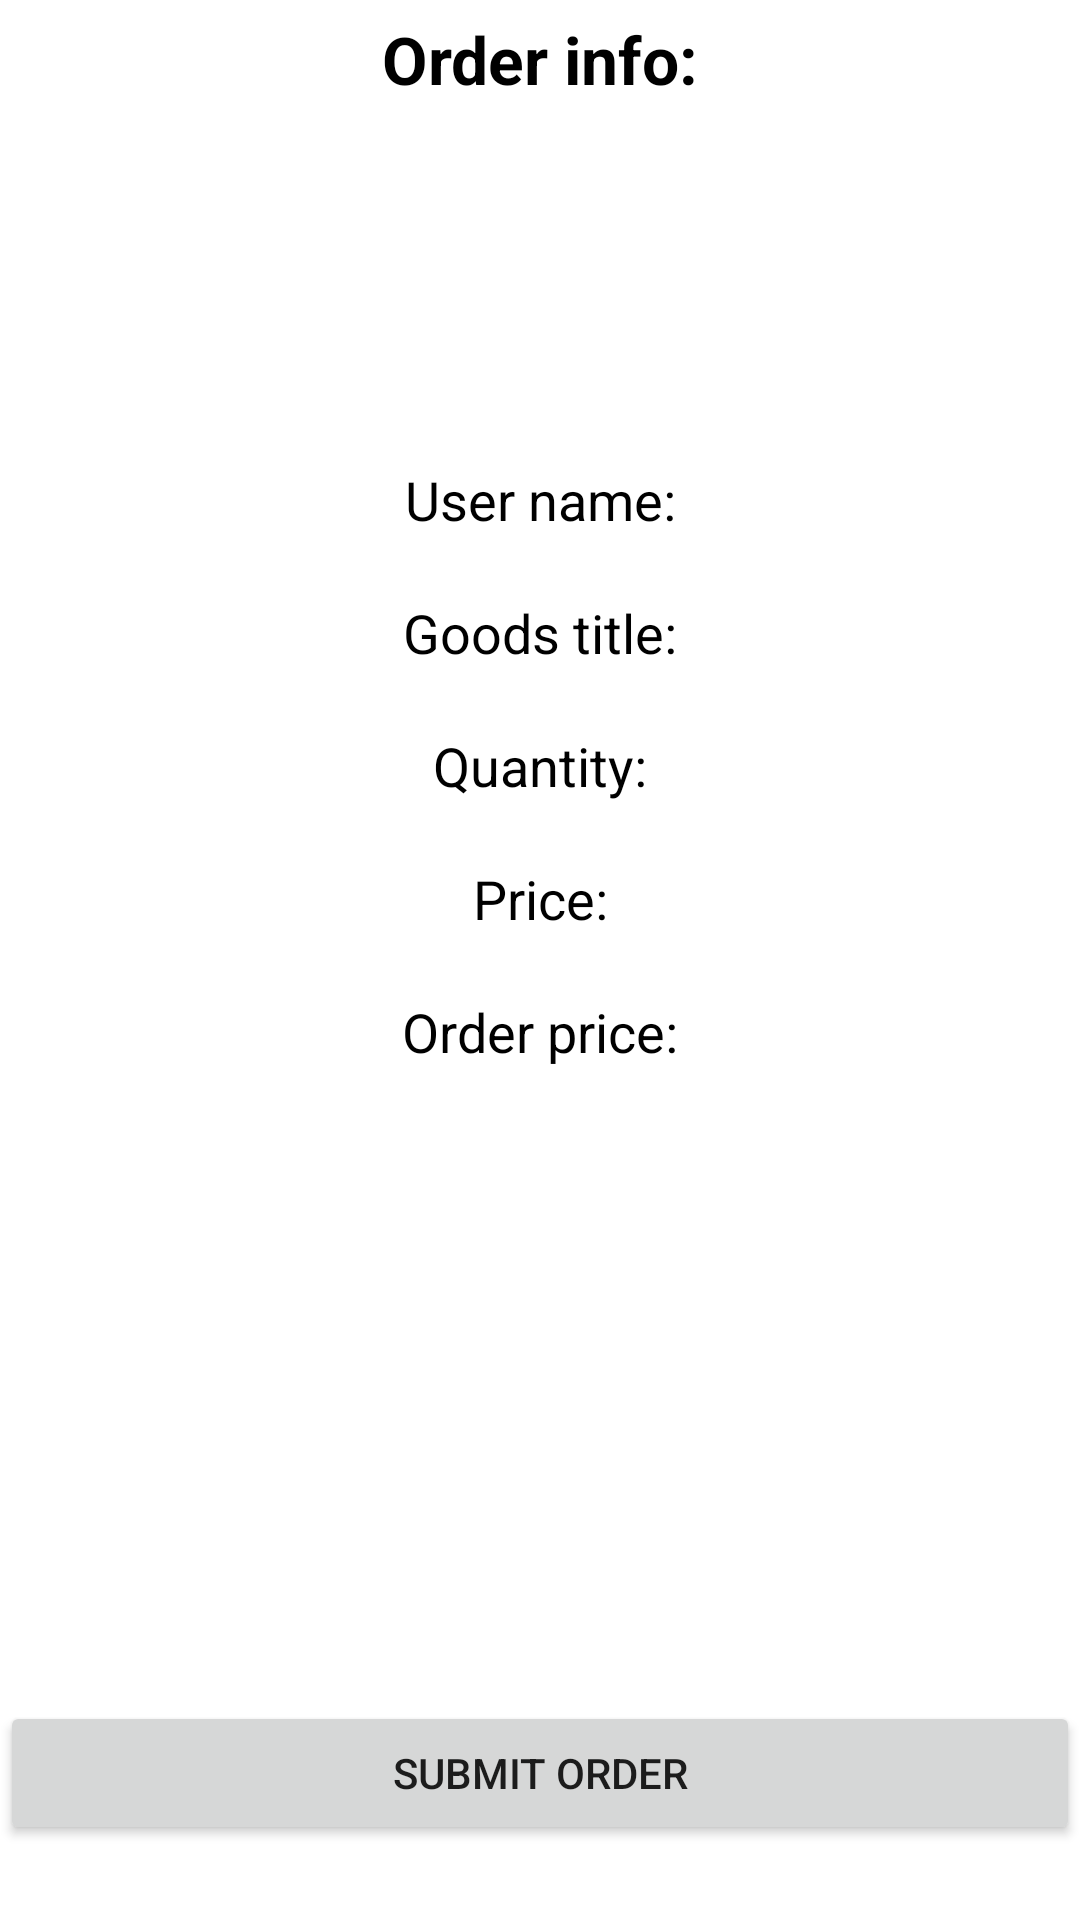

Here is an Android app screen rendered from its layout file. Give the layout XML and the strings, colors and styles it references.
<!-- AndroidManifest.xml: application theme Theme.MusicShop -->
<!-- res/layout/activity_order.xml -->
<?xml version="1.0" encoding="utf-8"?>
<androidx.constraintlayout.widget.ConstraintLayout xmlns:android="http://schemas.android.com/apk/res/android"
    xmlns:app="http://schemas.android.com/apk/res-auto"
    xmlns:tools="http://schemas.android.com/tools"
    android:layout_width="match_parent"
    android:layout_height="match_parent"
    tools:context=".OrderActivity">

    <TextView
        android:id="@+id/order_text_view"
        android:layout_width="match_parent"
        android:layout_height="wrap_content"
        android:text="@string/order_info"
        android:textColor="@color/black"
        android:textSize="22sp"
        android:textStyle="bold"
        android:gravity="center"
        app:layout_constraintTop_toTopOf="parent"
        app:layout_constraintStart_toStartOf="parent"
        app:layout_constraintEnd_toEndOf="parent"
        android:layout_marginTop="5dp"/>

    <TextView
        android:id="@+id/user_name_text_view"
        android:layout_width="wrap_content"
        android:layout_height="wrap_content"
        android:layout_marginTop="120dp"
        android:text="@string/user_name"
        android:textColor="@color/black"
        android:textSize="18sp"
        app:layout_constraintTop_toBottomOf="@id/order_text_view"
        app:layout_constraintStart_toStartOf="parent"
        app:layout_constraintEnd_toEndOf="parent"/>

    <TextView
        android:id="@+id/goods_title_text_view"
        android:layout_width="wrap_content"
        android:layout_height="wrap_content"
        android:layout_marginTop="20dp"
        android:text="@string/goods_title"
        android:textColor="@color/black"
        android:textSize="18sp"
        app:layout_constraintTop_toBottomOf="@id/user_name_text_view"
        app:layout_constraintStart_toStartOf="parent"
        app:layout_constraintEnd_toEndOf="parent"/>

    <TextView
        android:id="@+id/quantity_text_view"
        android:layout_width="wrap_content"
        android:layout_height="wrap_content"
        android:layout_marginTop="20dp"
        android:text="@string/quantity"
        android:textColor="@color/black"
        android:textSize="18sp"
        app:layout_constraintTop_toBottomOf="@id/goods_title_text_view"
        app:layout_constraintStart_toStartOf="parent"
        app:layout_constraintEnd_toEndOf="parent"/>

    <TextView
        android:id="@+id/price_text_view"
        android:layout_width="wrap_content"
        android:layout_height="wrap_content"
        android:layout_marginTop="20dp"
        android:text="@string/price"
        android:textColor="@color/black"
        android:textSize="18sp"
        app:layout_constraintTop_toBottomOf="@id/quantity_text_view"
        app:layout_constraintStart_toStartOf="parent"
        app:layout_constraintEnd_toEndOf="parent"/>

    <TextView
        android:id="@+id/order_price_text_view"
        android:layout_width="wrap_content"
        android:layout_height="wrap_content"
        android:layout_marginTop="20dp"
        android:text="@string/order_price"
        android:textColor="@color/black"
        android:textSize="18sp"
        app:layout_constraintTop_toBottomOf="@id/price_text_view"
        app:layout_constraintStart_toStartOf="parent"
        app:layout_constraintEnd_toEndOf="parent"/>

    <Button
        android:id="@+id/submit_order_button"
        android:layout_width="match_parent"
        android:layout_height="wrap_content"
        android:layout_marginBottom="25dp"
        android:text="@string/submit_order"
        app:layout_constraintBottom_toBottomOf="parent"
        app:layout_constraintStart_toStartOf="parent"
        app:layout_constraintEnd_toEndOf="parent"
        />

</androidx.constraintlayout.widget.ConstraintLayout>
<!-- resources referenced by this layout -->
<resources>
  <string name="goods_title">Goods title:</string>
  <string name="order_info">Order info:</string>
  <string name="order_price">Order price:</string>
  <string name="price">Price:</string>
  <string name="quantity">Quantity:</string>
  <string name="submit_order">Submit order</string>
  <string name="user_name">User name:</string>
  <style name="Theme.MusicShop" parent="Theme.MaterialComponents.DayNight.DarkActionBar">
          
          <item name="colorPrimary">@color/purple_500</item>
          <item name="colorPrimaryVariant">@color/purple_700</item>
          <item name="colorOnPrimary">@color/white</item>
          
          <item name="colorSecondary">@color/teal_200</item>
          <item name="colorSecondaryVariant">@color/teal_700</item>
          <item name="colorOnSecondary">@color/black</item>
          
          <item name="android:statusBarColor">?attr/colorPrimaryVariant</item>
          
      </style>
  <!-- not gathered from this repository: default colours our renderer supplied (Android Studio template values) -->
  <color name="purple_500">#FF6200EE</color>
  <color name="purple_700">#FF3700B3</color>
  <color name="teal_200">#FF03DAC5</color>
  <color name="teal_700">#FF018786</color>
  <color name="black">#FF000000</color>
  <color name="white">#FFFFFFFF</color>
</resources>
